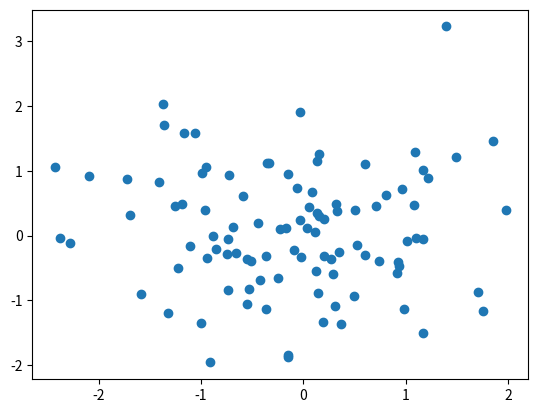

Write the Python code that produced this figure.
import numpy as np
import matplotlib.pyplot as plt

mean = 0
std = 1
num_of_samples = 100
distribution = 'normal' #one_of: normal,uniform

output_samples = 'samples.npy'

if distribution == 'normal':
    s = np.random.normal(mean,std,[num_of_samples,2])
else:
    diff = std / 0.57735
    s = np.random.uniform(mean-diff,mean+diff,[num_of_samples,2])
plt.scatter(s[:,0],s[:,1])

np.save(output_samples, s)

